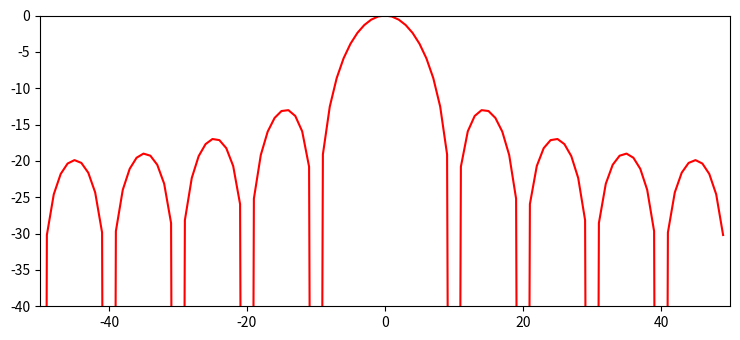

Here is the Python script that generated this plot:
import matplotlib.pyplot as plt
import numpy as np
from scipy.fftpack import fft

M = 10
N = 100
hN = N/2
hM = M/2
k = np.arange(-hM, hM, M/float(N))
W = 20*np.log10(abs(np.sin(np.pi*k)/np.sin(np.pi*k/M)))

plt.figure(1, figsize=(7.5, 3.5))
plt.plot(np.arange(-hN, hN), W-max(W), 'r', lw=1.5)
plt.axis([-hN,hN,-40,0])

plt.tight_layout()
plt.savefig('rectangular-3.png')
plt.show()
